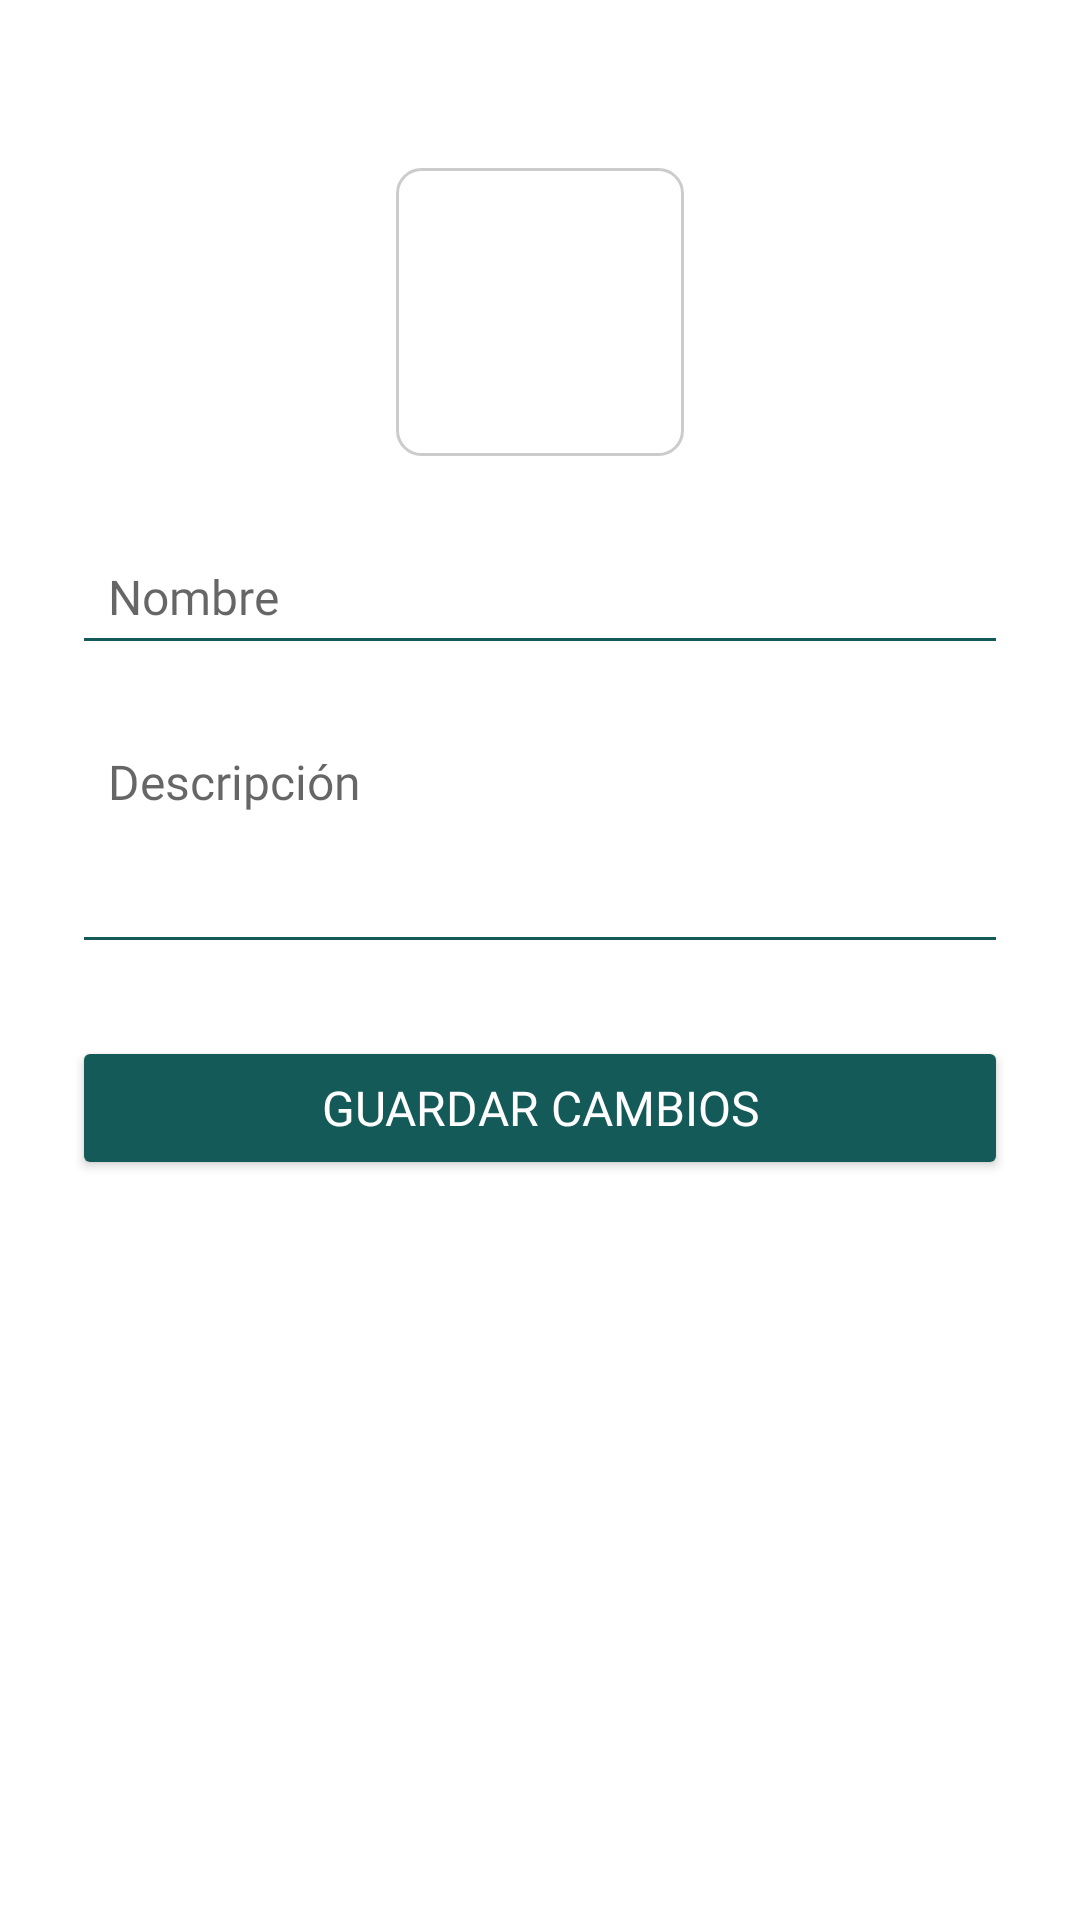

Reconstruct the res/layout file that produces this screen, plus the resources it refers to.
<!-- AndroidManifest.xml: application theme Theme.BreakBuddy -->
<!-- res/layout/fragment_edit_profile.xml -->
<?xml version="1.0" encoding="utf-8"?>
<androidx.constraintlayout.widget.ConstraintLayout
    xmlns:android="http://schemas.android.com/apk/res/android"
    xmlns:app="http://schemas.android.com/apk/res-auto"
    android:layout_width="match_parent"
    android:layout_height="match_parent"
    android:padding="24dp"
    android:background="@android:color/white">

    
    <ImageView
        android:id="@+id/imageProfile"
        android:layout_width="96dp"
        android:layout_height="96dp"
        android:src="@drawable/ic_default_avatar"
        android:contentDescription="Foto de perfil"
        android:scaleType="centerCrop"
        android:background="@drawable/border_gray"
        android:padding="6dp"
        app:layout_constraintTop_toTopOf="parent"
        app:layout_constraintStart_toStartOf="parent"
        app:layout_constraintEnd_toEndOf="parent"
        android:layout_marginTop="32dp"/>

    
    <EditText
        android:id="@+id/editTextName"
        android:layout_width="0dp"
        android:layout_height="wrap_content"
        android:hint="Nombre"
        style="@style/TextAppearance.App.SubtitleMedium"
        android:inputType="textPersonName"
        android:padding="12dp"
        android:backgroundTint="@color/green_500"
        android:textColor="@android:color/black"
        app:layout_constraintTop_toBottomOf="@id/imageProfile"
        app:layout_constraintStart_toStartOf="parent"
        app:layout_constraintEnd_toEndOf="parent"
        android:layout_marginTop="24dp" />

    
    <EditText
        android:id="@+id/editTextDescription"
        android:layout_width="0dp"
        android:layout_height="wrap_content"
        android:hint="Descripción"
        android:inputType="textMultiLine"
        style="@style/TextAppearance.App.SubtitleMedium"
        android:minLines="3"
        android:gravity="top"
        android:padding="12dp"
        android:backgroundTint="@color/green_500"
        android:textColor="@android:color/black"
        app:layout_constraintTop_toBottomOf="@id/editTextName"
        app:layout_constraintStart_toStartOf="parent"
        app:layout_constraintEnd_toEndOf="parent"
        android:layout_marginTop="16dp" />

    
    <Button
        android:id="@+id/btnSaveProfile"
        android:layout_width="0dp"
        android:layout_height="wrap_content"
        android:text="Guardar cambios"
        style="@style/TextAppearance.App.SubtitleMedium"
        android:textColor="@android:color/white"
        android:backgroundTint="@color/green_500"
        android:padding="12dp"
        app:cornerRadius="16dp"
        app:layout_constraintTop_toBottomOf="@id/editTextDescription"
        app:layout_constraintStart_toStartOf="parent"
        app:layout_constraintEnd_toEndOf="parent"
        android:layout_marginTop="24dp"/>
</androidx.constraintlayout.widget.ConstraintLayout>
<!-- resources referenced by this layout -->
<resources>
  <color name="green_500">#145A58</color>
  <!-- drawable border_gray (drawable) -->
  <?xml version="1.0" encoding="utf-8"?>
  <shape xmlns:android="http://schemas.android.com/apk/res/android"
      android:shape="rectangle">
  
      <solid android:color="@android:color/white" />
  
      <stroke
          android:width="1dp"
          android:color="#CCCCCC" /> 
  
      <corners android:radius="8dp" />
  </shape>
  <style name="TextAppearance.App.SubtitleMedium">
          <item name="android:fontFamily">@font/poppins_medium</item>
          <item name="android:textSize">@dimen/text_size_subtitle_medium</item>
  
      </style>
  <style name="Theme.BreakBuddy" parent="Theme.MaterialComponents.DayNight.DarkActionBar">
          
          <item name="colorPrimary">@color/green_500</item>
          <item name="colorPrimaryVariant">@color/contrast</item>
          <item name="colorOnPrimary">@color/white</item>
          
          <item name="colorSecondary">@color/neutro_claro</item>
          <item name="colorSecondaryVariant">@color/neutro_oscuro</item>
          <item name="colorOnSecondary">@color/black</item>
          
          <item name="android:statusBarColor">?attr/colorPrimaryVariant</item>
          
          <item name="actionBarStyle">@style/Widget.BreakBuddy.ActionBar</item>
      </style>
  <dimen name="text_size_subtitle_medium">16sp</dimen>
  <color name="contrast">#0051FF</color>
  <color name="white">#FFFFFF</color>
  <color name="neutro_claro">#FFFFFF</color>
  <color name="neutro_oscuro">#145A58	</color>
  <color name="black">#000000</color>
  <style name="Widget.BreakBuddy.ActionBar" parent="Widget.MaterialComponents.ActionBar.Solid">
          <item name="titleTextStyle">@style/TextAppearance.App.TitleLarge</item>
      </style>
  <style name="TextAppearance.App.TitleLarge">
          
          <item name="android:fontFamily">@font/poppins_bold</item>
          
          <item name="android:textSize">@dimen/text_size_title_large</item>
  
      </style>
  <dimen name="text_size_title_large">24sp</dimen>
</resources>
